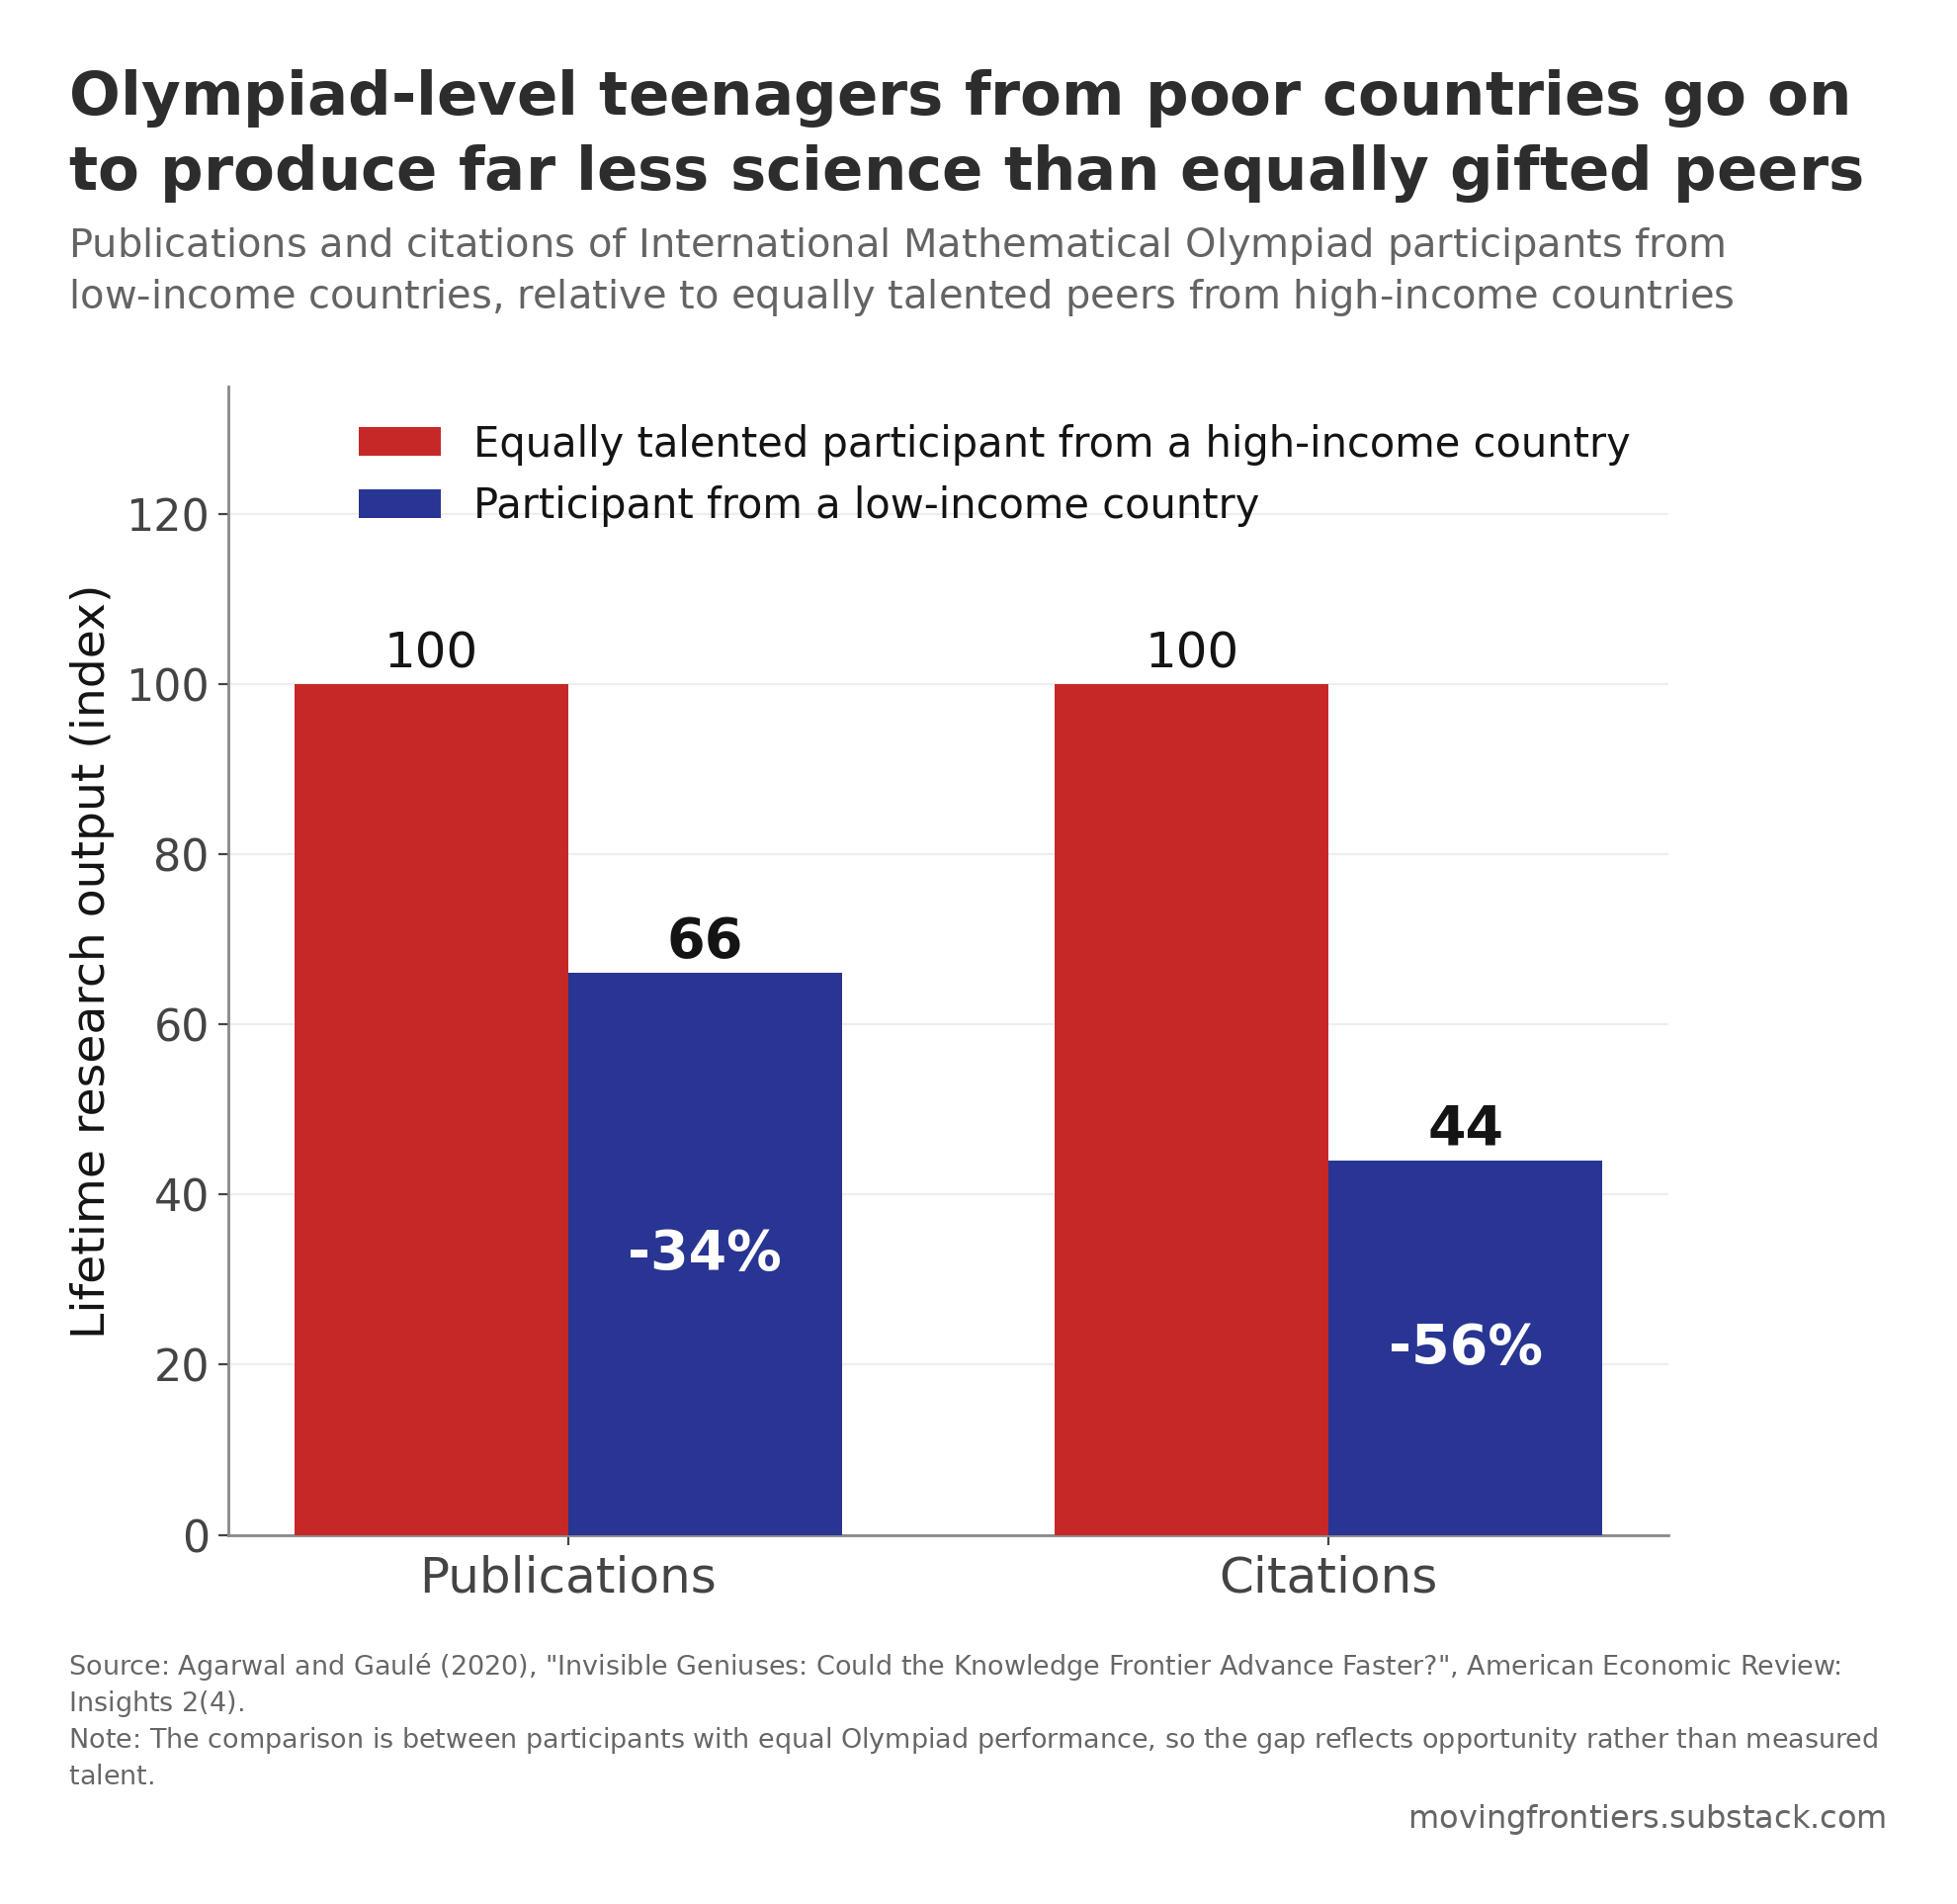

Values plotted in this chart, from the file beside it:
output, low_income_country_participants_index_hi…
Publications, 66
Citations, 44
